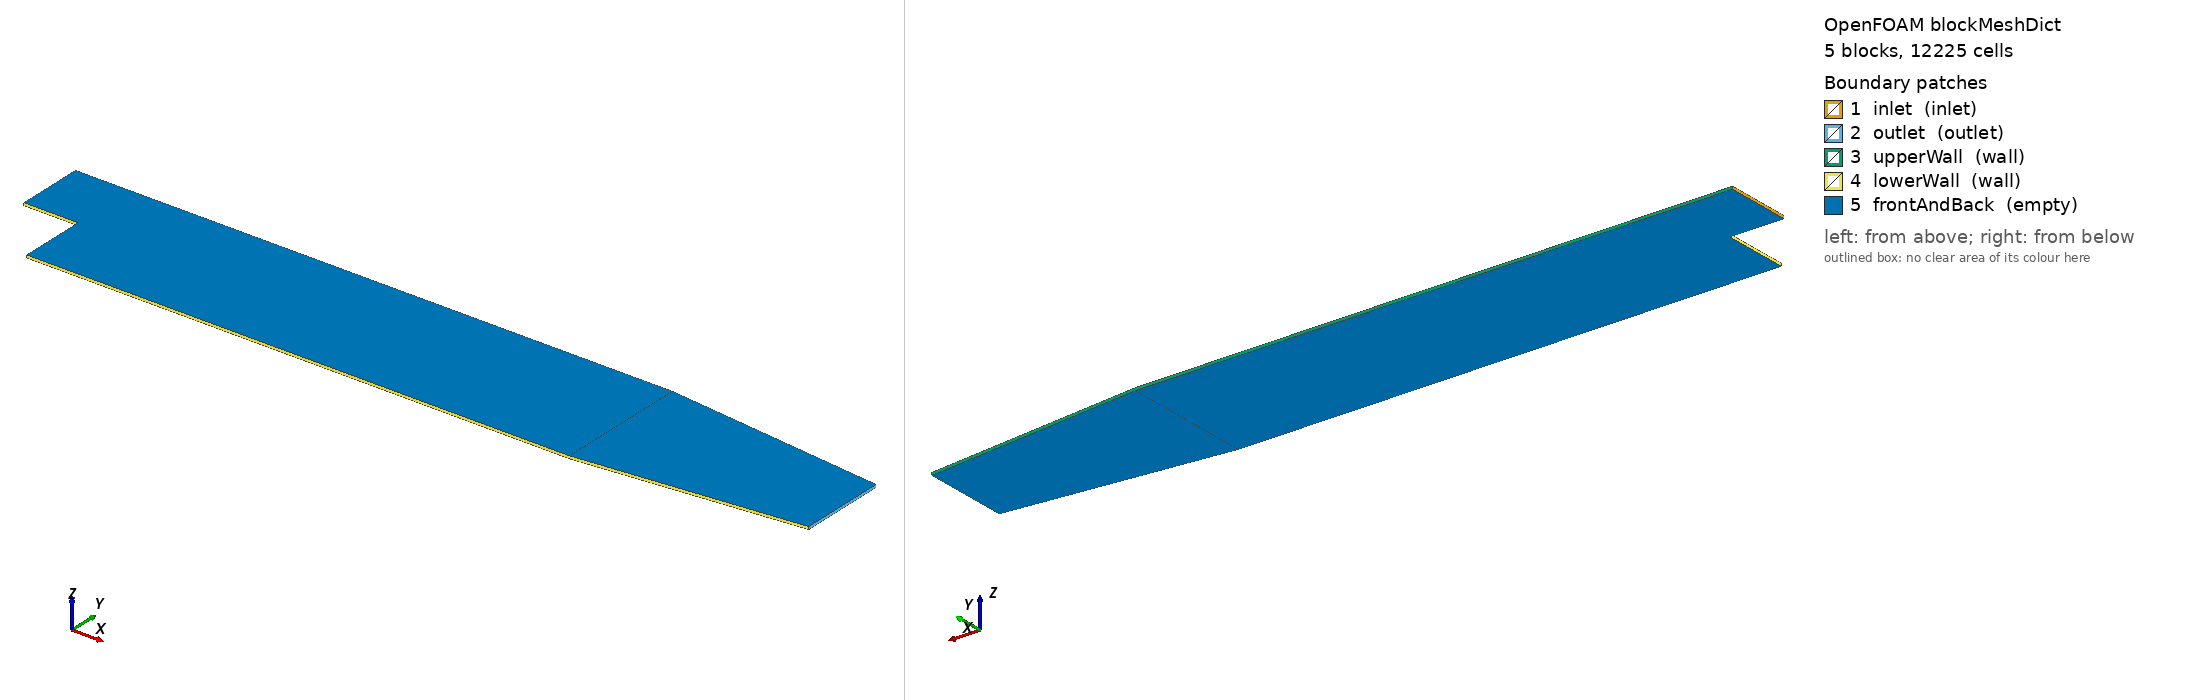

OpenFOAM case: the mesh blockMesh builds from blockMeshDict, 5 block(s), 12225 cells. Boundary patches (legend numbers): 1 inlet (inlet), 2 outlet (outlet), 3 upperWall (wall), 4 lowerWall (wall), 5 frontAndBack (empty). Left view from above one corner, right view from below the opposite corner. Boundary conditions: 0 field file(s) under 0/; 0 of 5 drawn patches have an entry in a shipped field file.

=== system/blockMeshDict ===
/*--------------------------------*- C++ -*----------------------------------*\
|       o        |                                                            |
|    o     o     |  HELYX (R) : Open-source CFD for Enterprise                |
|   o   O   o    |  Version : 4.4.0                                           |
|    o     o     |  ENGYS Ltd. <http://engys.com/>                            |
|       o        |                                                            |
\*---------------------------------------------------------------------------*/
FoamFile
{
    version     2.0;
    format      ascii;
    class       dictionary;
    object      blockMeshDict;
}
// * * * * * * * * * * * * * * * * * * * * * * * * * * * * * * * * * * * * * //

convertToMeters 0.001;

vertices
(
    (-20.6 0 -0.5)
    (-20.6 25.4 -0.5)
    (0 -25.4 -0.5)
    (0 0 -0.5)
    (0 25.4 -0.5)
    (206 -25.4 -0.5)
    (206 0 -0.5)
    (206 25.4 -0.5)
    (290 -16.6 -0.5)
    (290 0 -0.5)
    (290 16.6 -0.5)

    (-20.6 0 0.5)
    (-20.6 25.4 0.5)
    (0 -25.4 0.5)
    (0 0 0.5)
    (0 25.4 0.5)
    (206 -25.4 0.5)
    (206 0 0.5)
    (206 25.4 0.5)
    (290 -16.6 0.5)
    (290 0 0.5)
    (290 16.6 0.5)
);

negY
(
    (2 4 1)
    (1 3 0.3)
);

posY
(
    (1 4 2)
    (2 3 4)
    (2 4 0.25)
);

posYR
(
    (2 1 1)
    (1 1 0.25)
);

blocks
(
    hex (0 3 4 1 11 14 15 12)
    (18 30 1)
    simpleGrading (0.5 $posY 1)

    hex (2 5 6 3 13 16 17 14)
    (180 27 1)
    edgeGrading (4 4 4 4 $negY 1 1 $negY 1 1 1 1)

    hex (3 6 7 4 14 17 18 15)
    (180 30 1)
    edgeGrading (4 4 4 4 $posY $posYR $posYR $posY 1 1 1 1)

    hex (5 8 9 6 16 19 20 17)
    (25 27 1)
    simpleGrading (2.5 1 1)

    hex (6 9 10 7 17 20 21 18)
    (25 30 1)
    simpleGrading (2.5 $posYR 1)
);

edges
(
);

boundary
(
    inlet
    {
        type inlet;
        faces
        (
            (0 1 12 11)
        );
    }
    outlet
    {
        type outlet;
        faces
        (
            (8 9 20 19)
            (9 10 21 20)
        );
    }
    upperWall
    {
        type wall;
        faces
        (
            (1 4 15 12)
            (4 7 18 15)
            (7 10 21 18)
        );
    }
    lowerWall
    {
        type wall;
        faces
        (
            (0 3 14 11)
            (3 2 13 14)
            (2 5 16 13)
            (5 8 19 16)
        );
    }
    frontAndBack
    {
        type empty;
        faces
        (
            (0 3 4 1)
            (2 5 6 3)
            (3 6 7 4)
            (5 8 9 6)
            (6 9 10 7)
            (11 14 15 12)
            (13 16 17 14)
            (14 17 18 15)
            (16 19 20 17)
            (17 20 21 18)
        );
    }
);


// ************************************************************************* //
